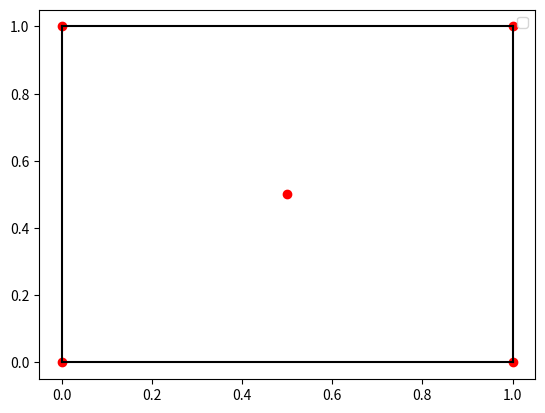

Write Python code to recreate this figure.
import numpy as np
from scipy.spatial import ConvexHull
import matplotlib.pyplot as plt

# Define points
points = np.array([
    [0, 0],
    [1, 0],
    [1, 1],
    [0, 1],
    [0.5, 0.5]
])

# Compute convex hull
hull = ConvexHull(points)

# Display simplices
print("Points:\n", points)
print("Simplices (edges):\n", hull.simplices)

# Visualize
plt.scatter(points[:, 0], points[:, 1], color='red')
for simplex in hull.simplices:
    plt.plot(points[simplex, 0], points[simplex, 1], 'k-')  # Draw edges
plt.legend()
plt.show()
# Points:                                Simplices (edges):
#  [[0.  0. ] -0                             [[1 0]   -line from 1 - 0
#  [1.  0. ]  -1                             [2 1]    -line from 2 - 1
#  [1.  1. ]  -2                             [3 0]    -line from 3 - 0
#  [0.  1. ]  -3                             [3 2]]   -line from 3 - 2
#  [0.5 0.5]]   -center 
